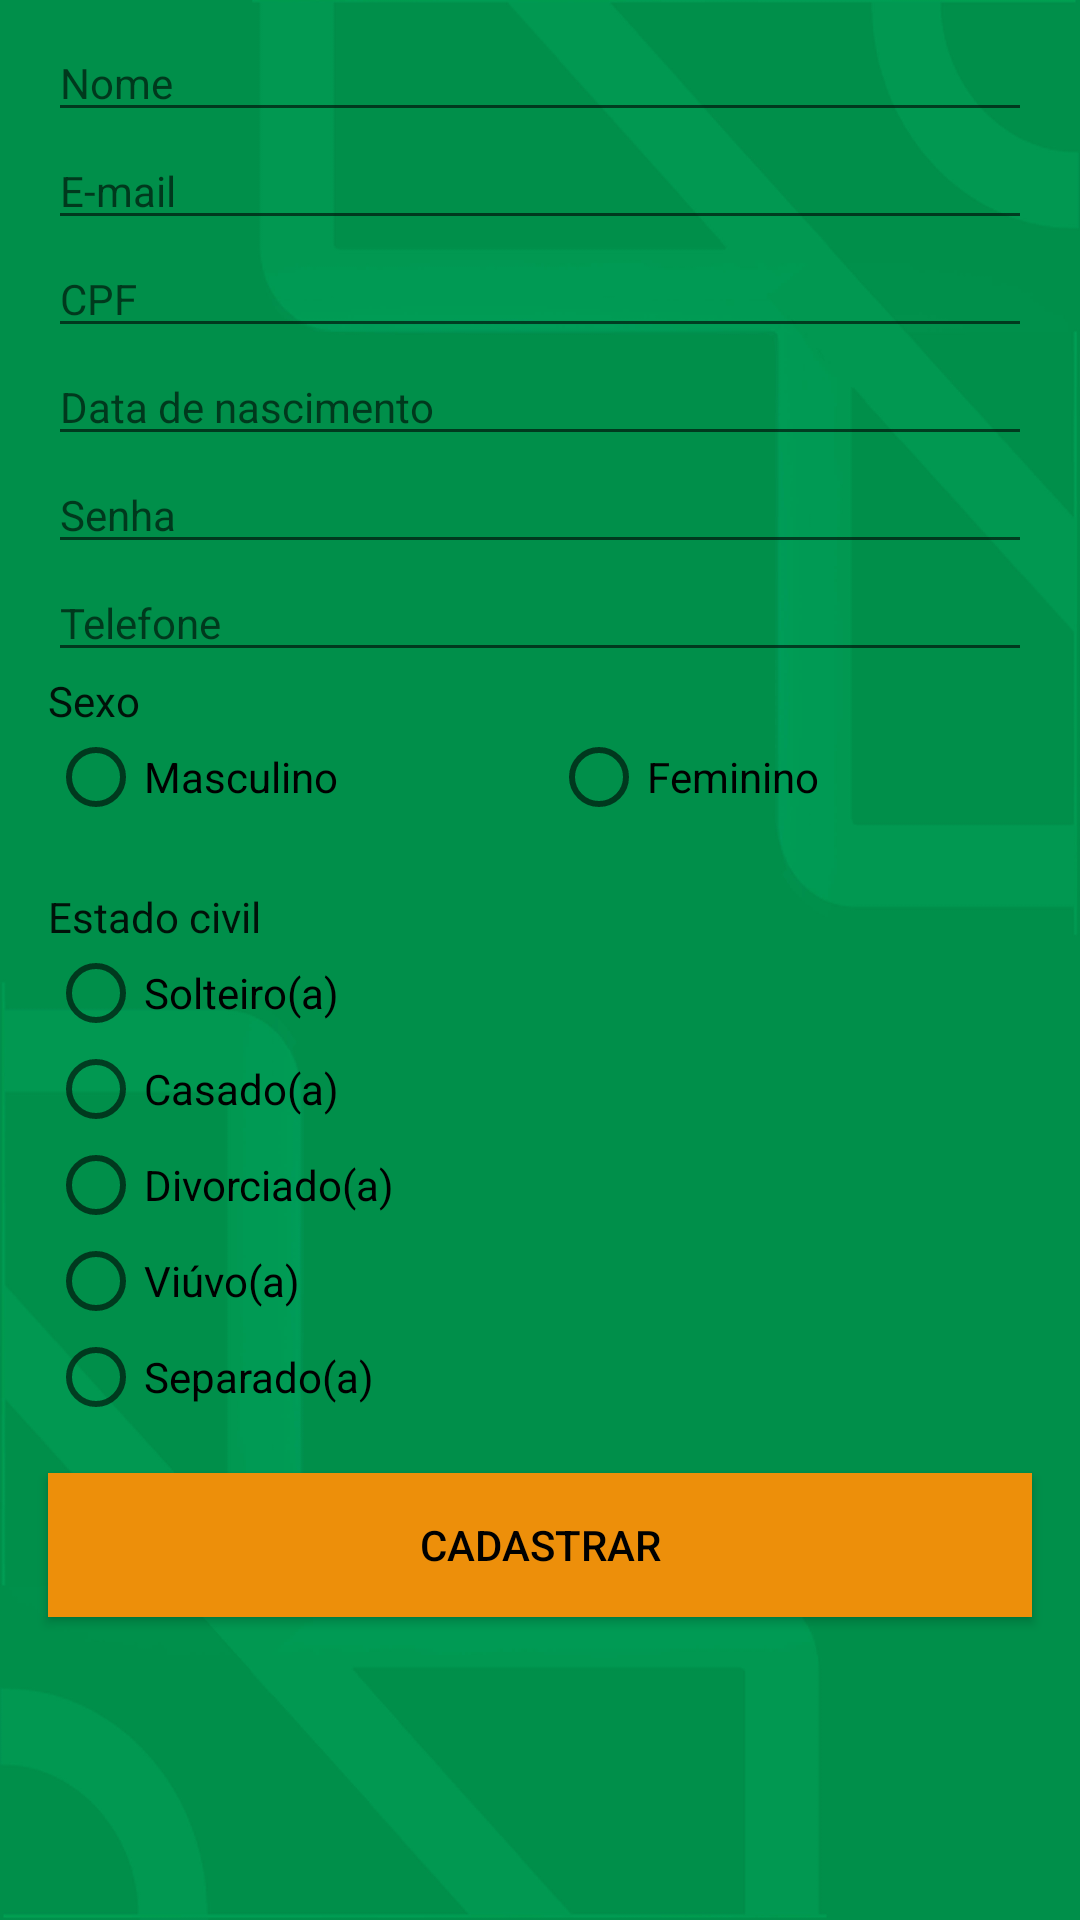

Layout XML and referenced resources for this Android screen:
<!-- AndroidManifest.xml: application theme Theme.AppCompat.Light.NoActionBar -->
<!-- res/layout/activity_cadastro_usuario.xml -->
<?xml version="1.0" encoding="utf-8"?>
<android.support.constraint.ConstraintLayout xmlns:android="http://schemas.android.com/apk/res/android"
    xmlns:app="http://schemas.android.com/apk/res-auto"
    xmlns:tools="http://schemas.android.com/tools"
    android:layout_width="match_parent"
    android:layout_height="match_parent"
    android:background="@drawable/fundo"
    android:focusable="true"
    android:focusableInTouchMode="true"
    tools:context=".teste">
    <ScrollView
        android:id="@+id/scroll3"
        android:layout_width="match_parent"
        android:layout_height="match_parent"


        app:layout_constraintBottom_toBottomOf="parent"
        app:layout_constraintEnd_toEndOf="parent"
        app:layout_constraintHorizontal_bias="0.0">
        <LinearLayout
            android:layout_width="match_parent"
            android:layout_height="wrap_content"
            android:orientation="vertical"
            android:layout_marginTop="@dimen/espaco_entre_componentes_agrupados"
            >

            <EditText
                android:id="@+id/txtCadNome"
                android:layout_width="match_parent"
                android:layout_height="wrap_content"
                android:layout_marginEnd="@dimen/inicio_margem_centralizados"
                android:layout_marginStart="@dimen/inicio_margem_centralizados"
                android:ems="10"
                android:hint="@string/cadastro_nome"
                android:inputType="textPersonName"
                android:textAppearance="@style/TextAppearance.AppCompat" />


            <EditText
                android:id="@+id/txtCadEmail"
                android:layout_width="match_parent"
                android:layout_height="wrap_content"
                android:layout_marginEnd="@dimen/inicio_margem_centralizados"
                android:layout_marginStart="@dimen/inicio_margem_centralizados"
                android:ems="10"
                android:hint="@string/cadastro_email"
                android:inputType="textEmailAddress"
                android:textAppearance="@style/TextAppearance.AppCompat" />

            <EditText
                android:id="@+id/txtCadCPF"
                android:layout_width="match_parent"
                android:layout_height="wrap_content"
                android:layout_marginEnd="@dimen/inicio_margem_centralizados"
                android:layout_marginStart="@dimen/inicio_margem_centralizados"
                android:ems="10"
                android:hint="@string/cadastro_cpf"
                android:inputType="numberDecimal"
                android:textAppearance="@style/TextAppearance.AppCompat" />

            <EditText
                android:id="@+id/txtCadNasc"
                android:layout_width="match_parent"
                android:layout_height="wrap_content"
                android:layout_marginEnd="@dimen/inicio_margem_centralizados"
                android:layout_marginStart="@dimen/inicio_margem_centralizados"
                android:ems="10"
                android:maxLength="10"
                android:hint="@string/cadastro_nasc"
                android:inputType="date"
                android:textAppearance="@style/TextAppearance.AppCompat" />

            <EditText
                android:id="@+id/txtCadSenha"
                android:layout_width="match_parent"
                android:layout_height="wrap_content"
                android:layout_marginEnd="@dimen/inicio_margem_centralizados"
                android:layout_marginStart="@dimen/inicio_margem_centralizados"
                android:ems="10"
                android:hint="@string/cadastro_senha"
                android:inputType="textPassword"
                android:textAppearance="@style/TextAppearance.AppCompat" />

            <EditText
                android:id="@+id/txtCadTelefone"
                android:layout_width="match_parent"
                android:layout_height="wrap_content"
                android:layout_marginEnd="@dimen/inicio_margem_centralizados"
                android:layout_marginStart="@dimen/inicio_margem_centralizados"
                android:ems="10"
                android:hint="@string/cadastro_telefone"
                android:inputType="phone"
                android:textAppearance="@style/TextAppearance.AppCompat" />

            <TextView
                android:id="@+id/txtCadSexo"
                android:layout_width="match_parent"
                android:layout_height="wrap_content"
                android:layout_marginEnd="@dimen/inicio_margem_centralizados"
                android:layout_marginStart="@dimen/inicio_margem_centralizados"
                android:text="@string/cadastro_sexo"
                android:textAppearance="@style/TextAppearance.AppCompat" />

            <RadioGroup
                android:id="@+id/radioGroupCadSexo"
                android:layout_width="match_parent"
                android:layout_height="53dp"
                android:layout_marginEnd="@dimen/inicio_margem_centralizados"
                android:layout_marginStart="@dimen/inicio_margem_centralizados"
                android:orientation="horizontal">

                <RadioButton
                    android:id="@+id/rdMasc"
                    android:layout_width="wrap_content"
                    android:layout_height="wrap_content"
                    android:layout_weight="1"
                    android:text="@string/cadastro_masculino" />

                <RadioButton
                    android:id="@+id/rdFem"
                    android:layout_width="wrap_content"
                    android:layout_height="wrap_content"
                    android:layout_weight="1"
                    android:text="@string/cadastro_feminino" />
            </RadioGroup>
            <TextView
                android:id="@+id/txtCadEstCivil"
                android:layout_width="match_parent"
                android:layout_height="wrap_content"
                android:layout_marginEnd="@dimen/inicio_margem_centralizados"
                android:layout_marginStart="@dimen/inicio_margem_centralizados"
                android:text="@string/cadastro_estado_civil"
                android:textAppearance="@style/TextAppearance.AppCompat" />

            <RadioGroup
                android:id="@+id/radioGroupEstadoCivil"
                android:layout_width="wrap_content"
                android:layout_height="wrap_content"
                android:layout_marginEnd="@dimen/inicio_margem_centralizados"
                android:layout_marginStart="@dimen/inicio_margem_centralizados"
                android:orientation="vertical">

                <RadioButton
                    android:id="@+id/rdSolteiro"
                    android:layout_width="wrap_content"
                    android:layout_height="wrap_content"
                    android:layout_weight="1"
                    android:text="@string/cadastro_solteiro" />

                <RadioButton
                    android:id="@+id/rdCasado"
                    android:layout_width="wrap_content"
                    android:layout_height="wrap_content"
                    android:layout_weight="1"
                    android:text="@string/cadastro_casado" />

                <RadioButton
                    android:id="@+id/rdDivorciado"
                    android:layout_width="wrap_content"
                    android:layout_height="wrap_content"
                    android:layout_weight="1"
                    android:text="@string/cadastro_divorciado" />

                <RadioButton
                    android:id="@+id/rdViuvo"
                    android:layout_width="wrap_content"
                    android:layout_height="wrap_content"
                    android:layout_weight="1"
                    android:text="@string/cadastro_viuvo" />

                <RadioButton
                    android:id="@+id/rdSeparado"
                    android:layout_width="wrap_content"
                    android:layout_height="wrap_content"
                    android:layout_weight="1"
                    android:text="@string/cadastro_separado" />


            </RadioGroup>

            <Button
                android:id="@+id/cadUsuarioConfirma"
                android:layout_width="match_parent"
                android:layout_height="0dp"
                android:layout_weight="1"
                android:layout_marginTop="@dimen/espaco_entre_componentes_primarios"
                android:layout_marginBottom="@dimen/espaco_entre_componentes_primarios"
                android:layout_marginStart="@dimen/inicio_margem_centralizados"
                android:layout_marginEnd="@dimen/inicio_margem_centralizados"
                android:textColor="@android:color/black"
                android:background="@color/corTitulo2"
                android:text="@string/cadastro_finalizar" />


        </LinearLayout>
    </ScrollView>
</android.support.constraint.ConstraintLayout>
<!-- resources referenced by this layout -->
<resources>
  <color name="corTitulo2">#ed8f0a</color>
  <dimen name="espaco_entre_componentes_agrupados">8dp</dimen>
  <dimen name="espaco_entre_componentes_primarios">16dp</dimen>
  <dimen name="inicio_margem_centralizados">16dp</dimen>
  <!-- drawable fundo: jpg bitmap (drawable-nodpi, 187683 bytes) -->
  <string name="cadastro_casado">Casado(a)</string>
  <string name="cadastro_cpf">CPF</string>
  <string name="cadastro_divorciado">Divorciado(a)</string>
  <string name="cadastro_email">E-mail</string>
  <string name="cadastro_estado_civil">Estado civil</string>
  <string name="cadastro_feminino">Feminino</string>
  <string name="cadastro_finalizar">Cadastrar</string>
  <string name="cadastro_masculino">Masculino</string>
  <string name="cadastro_nasc">Data de nascimento</string>
  <string name="cadastro_nome">Nome</string>
  <string name="cadastro_senha">Senha</string>
  <string name="cadastro_separado">Separado(a)</string>
  <string name="cadastro_sexo">Sexo</string>
  <string name="cadastro_solteiro">Solteiro(a)</string>
  <string name="cadastro_telefone">Telefone</string>
  <string name="cadastro_viuvo">Viúvo(a)</string>
</resources>
